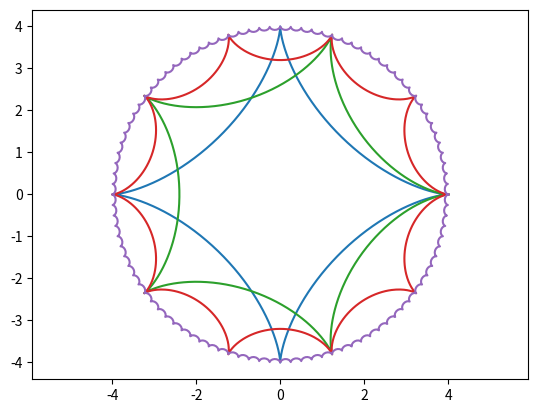

The matplotlib source for this figure:
#!/usr/bin/env python
# -*- coding: utf-8 -*-
__author__ = "Xavier PESSOLES"


# EXERCICE 18
import numpy as np
import matplotlib.pyplot as plt


# Question 2
# ==========
R=4
r=R/4
m = 1-R/r
theta = np.linspace(0,2*np.pi,1000)
x=(R-r)*np.cos(theta)+r*np.cos(m*theta)
y=(R-r)*np.sin(theta)+r*np.sin(m*theta)
plt.plot(x,y,label="R=4, r=1, m=-3")

# Question 3
# ==========
for p in [1, 5, 10, 100]:
    r=R/p
    m = 1-R/r
    theta = np.linspace(0,2*np.pi,1000)
    x=(R-r)*np.cos(theta)+r*np.cos(m*theta)
    y=(R-r)*np.sin(theta)+r*np.sin(m*theta)
    titre = "R = "+str(R)+ ", r = "+str(r)+ ", m = "+str(m)
    plt.plot(x,y,label=titre)

x=R*np.cos(m*theta)
y=R*np.sin(m*theta)
#plt.plot(x,y)

plt.axis("equal")
#plt.legend()
plt.show()
